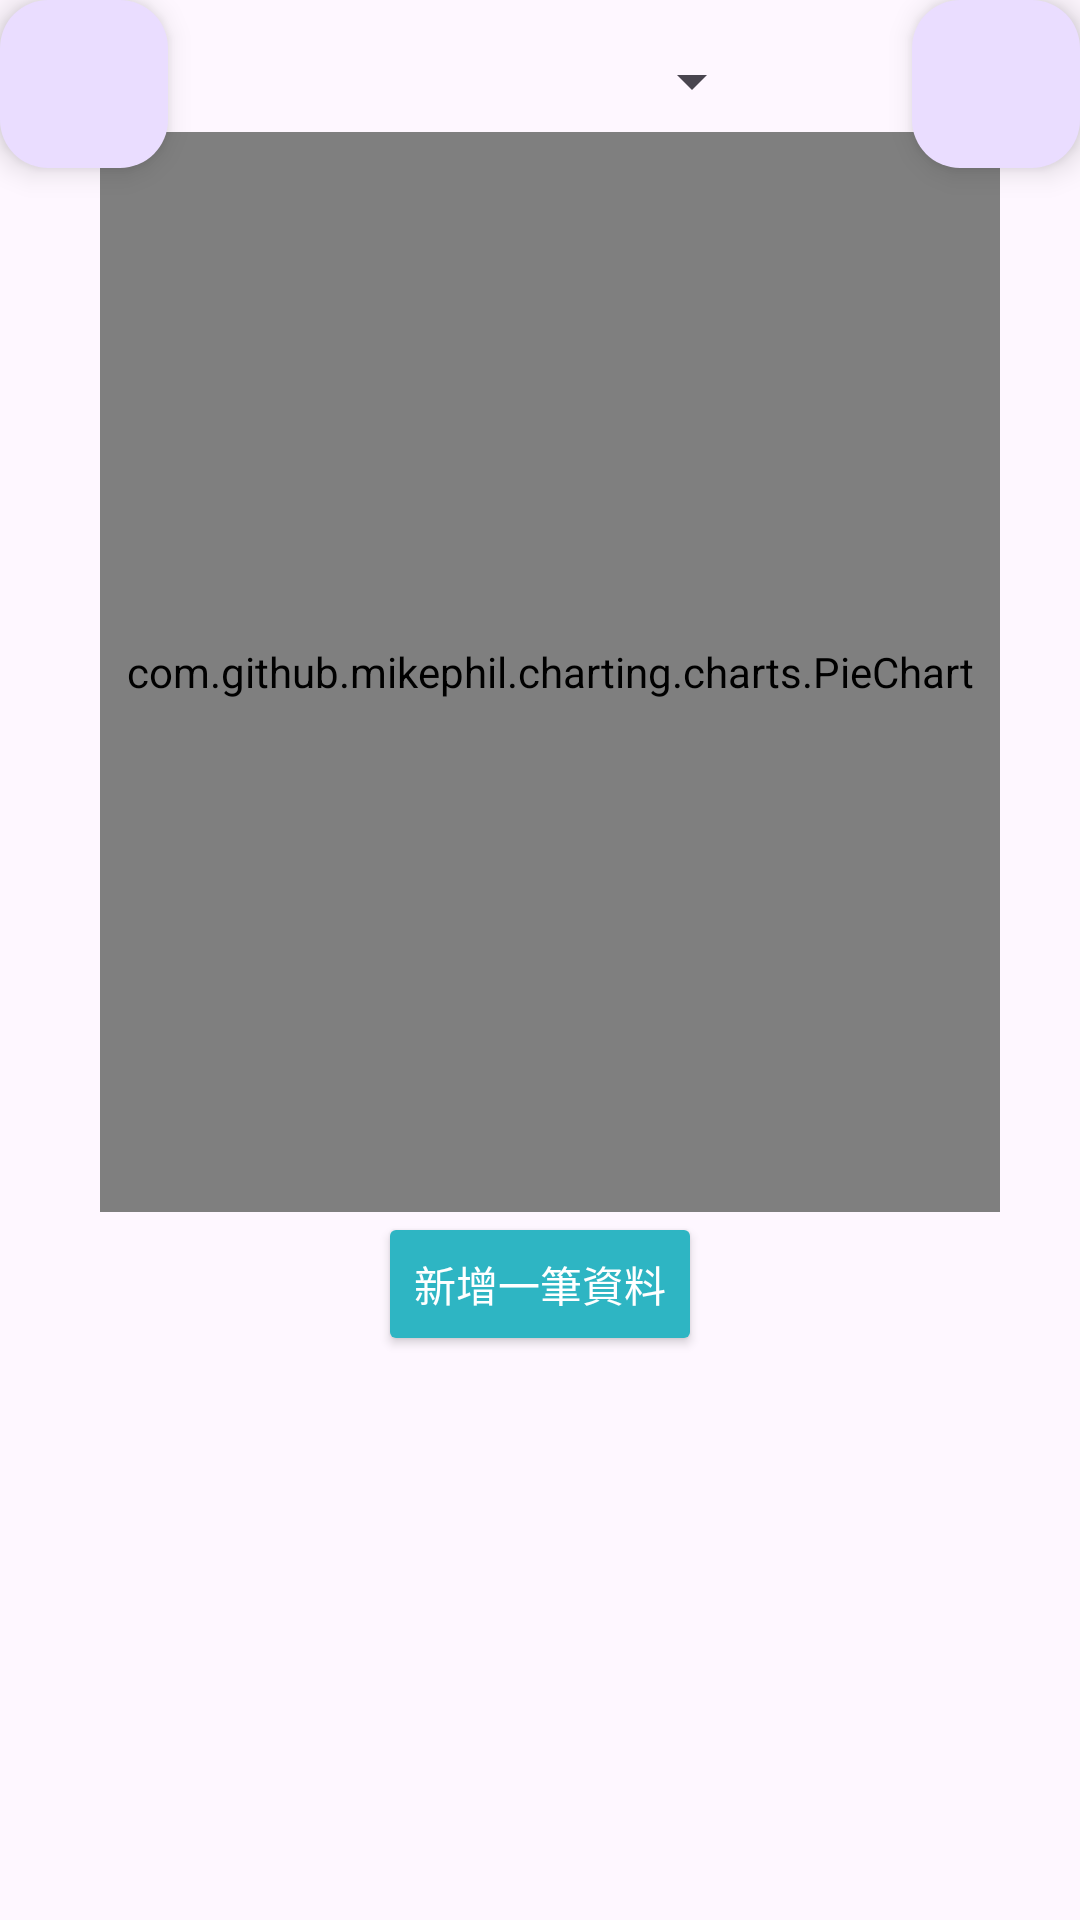

Layout XML and referenced resources for this Android screen:
<!-- AndroidManifest.xml: application theme Theme.Mid_work -->
<!-- res/layout/activity_main.xml -->
<?xml version="1.0" encoding="utf-8"?>
<androidx.constraintlayout.widget.ConstraintLayout
    xmlns:android="http://schemas.android.com/apk/res/android"
    xmlns:tools="http://schemas.android.com/tools"
    xmlns:app="http://schemas.android.com/apk/res-auto"
    android:id="@+id/main"
    android:layout_width="match_parent"
    android:layout_height="match_parent"
    tools:context=".MainActivity">

    <Spinner
        android:id="@+id/month_spinner"
        android:layout_width="150dp"
        android:layout_height="30dp"
        android:layout_marginTop="12dp"
        app:layout_constraintEnd_toEndOf="parent"
        app:layout_constraintHorizontal_bias="0.498"
        app:layout_constraintStart_toStartOf="parent"
        app:layout_constraintTop_toTopOf="parent" />

    <com.github.mikephil.charting.charts.PieChart
        android:id="@+id/pieChart"
        android:layout_width="300dp"
        android:layout_height="360dp"
        android:layout_marginTop="44dp"
        app:layout_constraintEnd_toEndOf="parent"
        app:layout_constraintHeight_percent="0.9"
        app:layout_constraintHorizontal_bias="0.558"
        app:layout_constraintStart_toStartOf="parent"
        app:layout_constraintTop_toTopOf="parent"
        app:layout_constraintWidth_percent="0.9">

    </com.github.mikephil.charting.charts.PieChart>

    <ListView
        android:id="@+id/mainListView"
        android:layout_width="wrap_content"
        android:layout_height="250dp"
        android:layout_marginTop="20dp"
        app:layout_constraintEnd_toEndOf="parent"
        app:layout_constraintStart_toStartOf="parent"
        app:layout_constraintTop_toBottomOf="@+id/new_add_data_btn" />

    <Button
        android:id="@+id/new_add_data_btn"
        android:layout_width="wrap_content"
        android:layout_height="wrap_content"
        android:backgroundTint="#2EB5C3"
        android:text="@string/new_data_btn_tv"
        android:textColor="#FFFFFF"
        android:textColorLink="#ED6C6C"
        app:cornerRadius="10dp"
        app:layout_constraintEnd_toEndOf="parent"
        app:layout_constraintStart_toStartOf="parent"
        app:layout_constraintTop_toBottomOf="@+id/pieChart" />

    <com.google.android.material.floatingactionbutton.FloatingActionButton
        android:id="@+id/change_to_group"
        android:layout_width="wrap_content"
        android:layout_height="wrap_content"
        android:clickable="true"
        app:layout_constraintEnd_toEndOf="parent"
        app:layout_constraintTop_toTopOf="parent"
        app:srcCompat="@drawable/groupusericon" />

    <com.google.android.material.floatingactionbutton.FloatingActionButton
        android:id="@+id/change_to_user"
        android:layout_width="wrap_content"
        android:layout_height="wrap_content"
        android:clickable="true"
        app:layout_constraintStart_toStartOf="parent"
        app:layout_constraintTop_toTopOf="parent"
        app:srcCompat="@drawable/profile" />

</androidx.constraintlayout.widget.ConstraintLayout>
<!-- resources referenced by this layout -->
<resources>
  <string name="new_data_btn_tv">新增一筆資料</string>
  <style name="Theme.Mid_work" parent="Base.Theme.Mid_work" />
  <style name="Base.Theme.Mid_work" parent="Theme.Material3.DayNight.NoActionBar">
          
          
      </style>
</resources>
